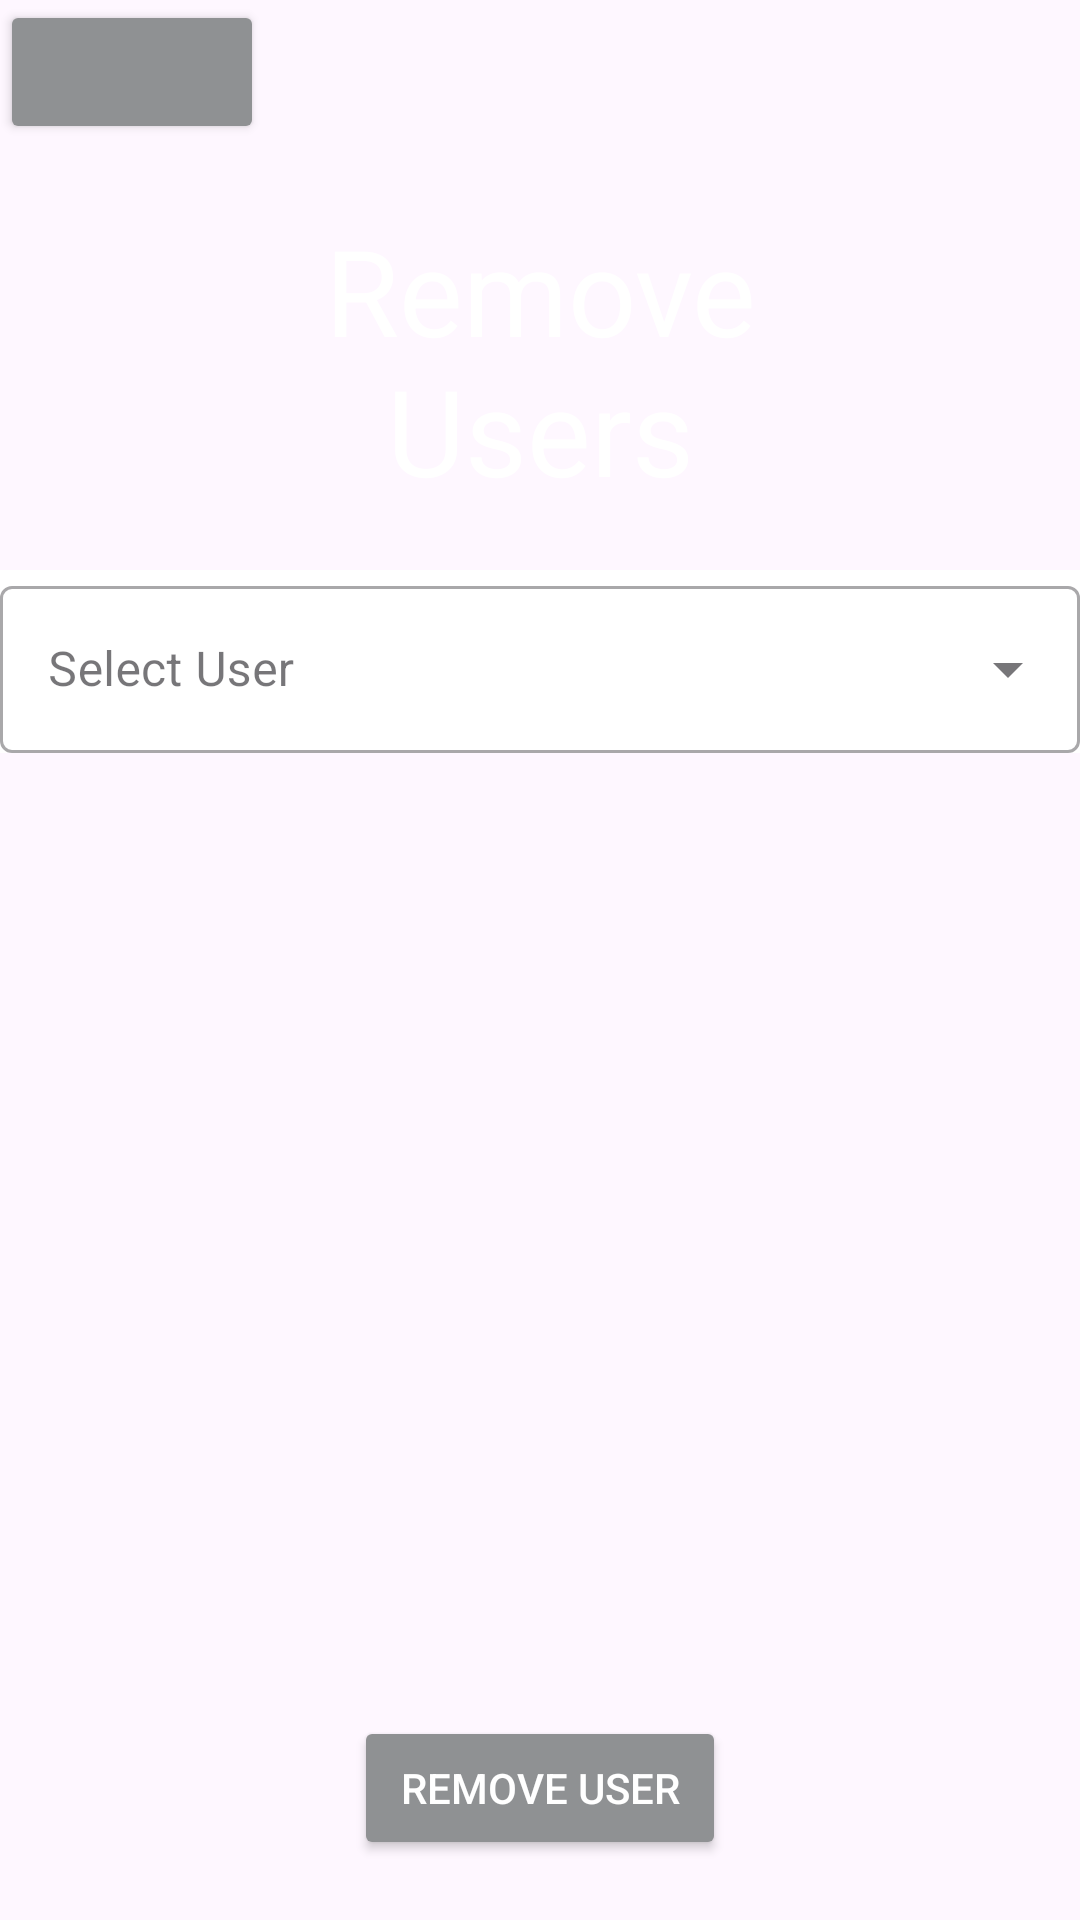

The Android layout XML behind this screen, and the referenced resources:
<!-- AndroidManifest.xml: application theme Theme.DiabetesLogging -->
<!-- res/layout/activity_remove_user.xml -->
<?xml version="1.0" encoding="utf-8"?>
<androidx.coordinatorlayout.widget.CoordinatorLayout
    xmlns:android="http://schemas.android.com/apk/res/android"
    xmlns:app="http://schemas.android.com/apk/res-auto"
    xmlns:tools="http://schemas.android.com/tools"
    android:layout_width="match_parent"
    android:layout_height="match_parent"
    android:background="@drawable/gradientbgandroid"
    tools:context=".RemoveUser">

    <Button
        android:id="@+id/RemoveUserBackBtn"
        android:layout_width="wrap_content"
        android:layout_height="wrap_content"
        android:drawableEnd="@drawable/baseline_arrow_back_ios_24"
        android:backgroundTint="@color/material_dynamic_neutral60"
        android:textColor="@color/white"
        />

    <TextView
        android:id="@+id/RemoveUserTextView"
        android:layout_width="match_parent"
        android:layout_height="wrap_content"
        android:layout_margin="70dp"
        android:gravity="center"
        android:text="Remove Users"
        android:textColor="@color/white"
        android:textSize="40dp"
        />

    <com.google.android.material.textfield.TextInputLayout
        style="@style/Widget.MaterialComponents.TextInputLayout.OutlinedBox.ExposedDropdownMenu"
        android:layout_width="match_parent"
        android:layout_height="wrap_content"
        android:hint="Select User"
        android:background="#ffff"
        android:layout_marginTop="190dp"
        >
        <AutoCompleteTextView
            android:id="@+id/DropDownRemoveUser"
            android:layout_width="match_parent"
            android:layout_height="wrap_content"
            android:inputType="none"/>
    </com.google.android.material.textfield.TextInputLayout>

    <Button
        android:id="@+id/ManageRemoveUserBtn"
        android:layout_width="124dp"
        android:layout_height="wrap_content"
        android:layout_gravity="center|bottom"
        android:layout_marginBottom="20dp"
        android:backgroundTint="@color/material_dynamic_neutral60"
        android:text="Remove User"
        android:textColor="@color/white" />

</androidx.coordinatorlayout.widget.CoordinatorLayout>
<!-- resources referenced by this layout -->
<resources>
  <style name="Theme.DiabetesLogging" parent="Base.Theme.DiabetesLogging" />
  <style name="Base.Theme.DiabetesLogging" parent="Theme.Material3.DayNight.NoActionBar">
          
          
      </style>
  <!-- not gathered from this repository: default colours our renderer supplied (Android Studio template values) -->
  <color name="white">#FFFFFFFF</color>
</resources>
